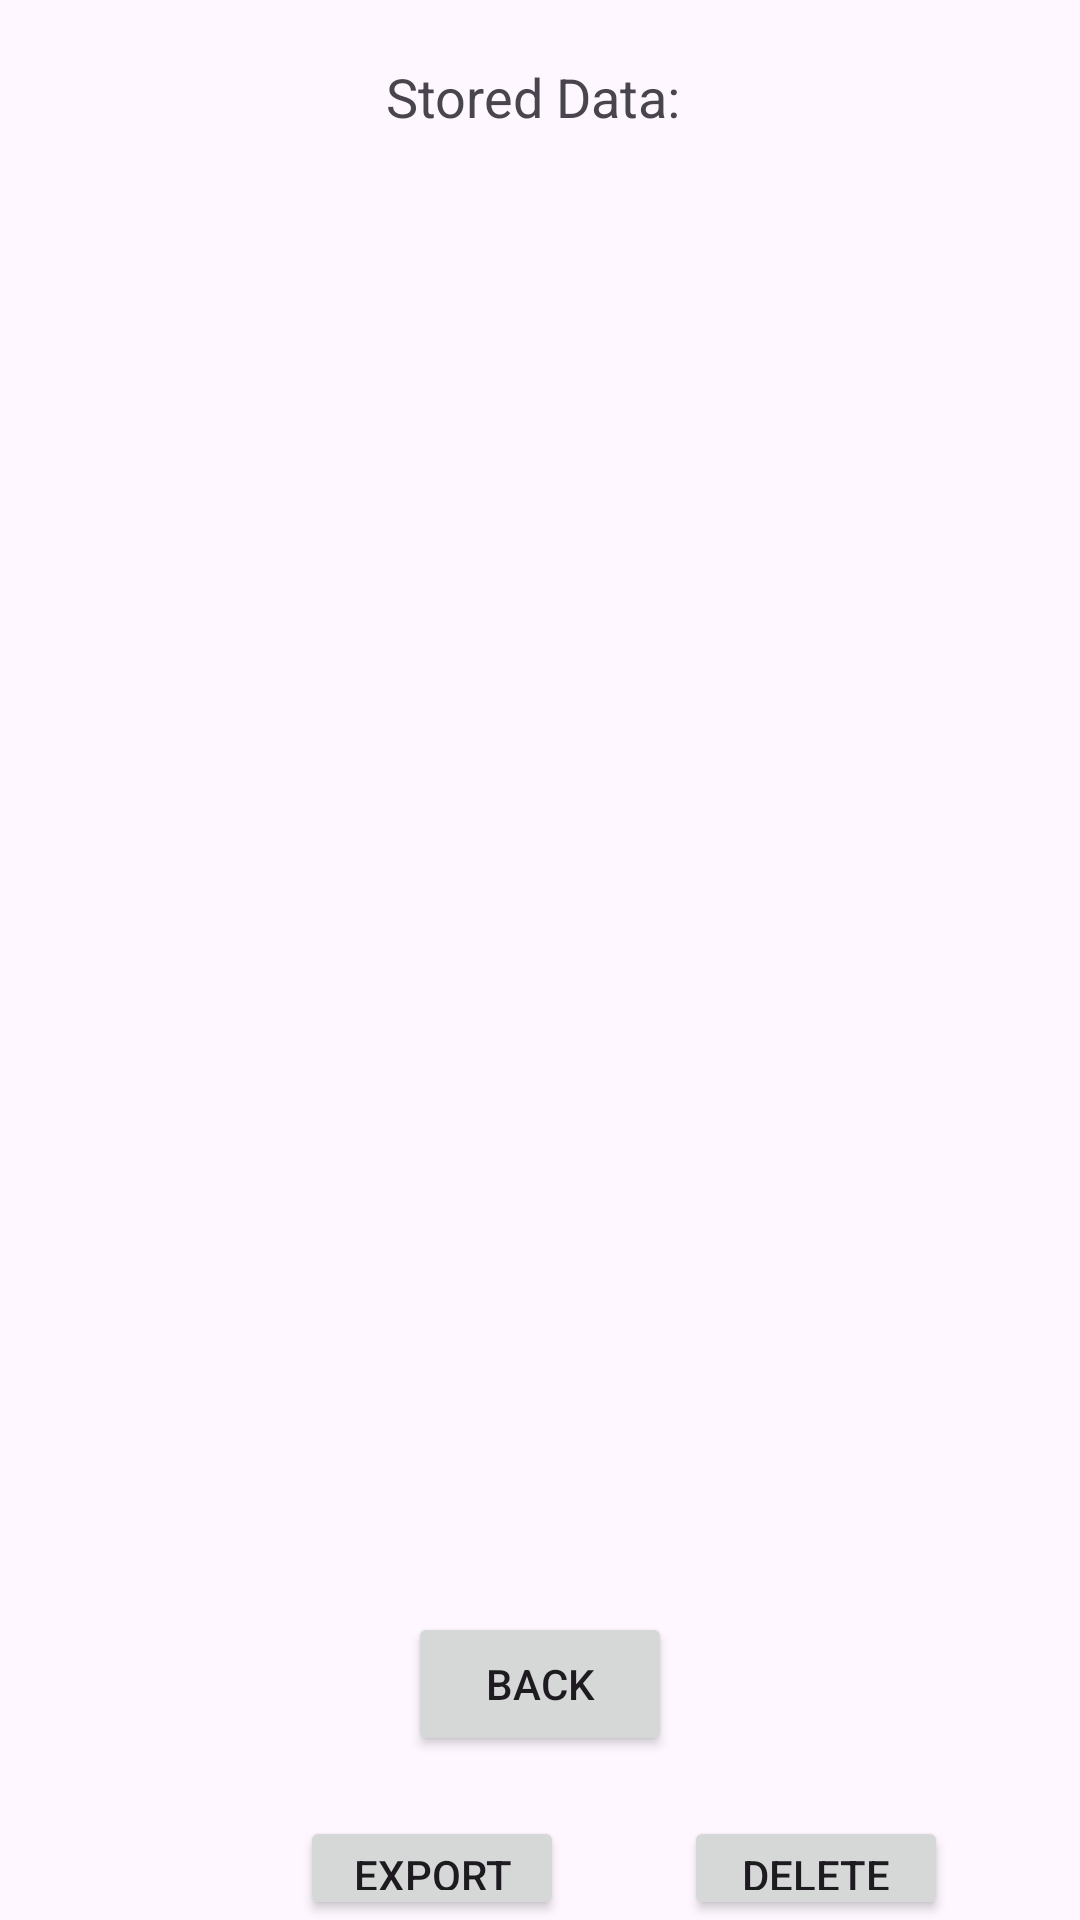

Android layout source for this screen:
<!-- AndroidManifest.xml: application theme Theme.Biolock -->
<!-- res/layout/activity_viewdata.xml -->
<?xml version="1.0" encoding="utf-8"?>
<RelativeLayout xmlns:android="http://schemas.android.com/apk/res/android"
    xmlns:app="http://schemas.android.com/apk/res-auto"
    xmlns:tools="http://schemas.android.com/tools"
    android:layout_width="match_parent"
    android:layout_height="match_parent"
    tools:context=".ViewData">

    <TextView
        android:id="@+id/dataTitle"
        android:layout_width="wrap_content"
        android:layout_height="wrap_content"
        android:text="Stored Data: "
        android:textSize="18sp"
        android:layout_centerHorizontal="true"
        android:layout_marginTop="20dp"/>

    <ScrollView
        android:id="@+id/dataLogged"
        android:layout_width="355dp"
        android:layout_height="434dp"
        android:layout_below="@id/dataTitle"
        android:layout_centerHorizontal="true"
        android:layout_marginTop="10dp">

        <LinearLayout
            android:layout_width="wrap_content"
            android:layout_height="wrap_content"
            android:layout_centerHorizontal="true"
            android:orientation="horizontal">

            <TextView
                android:id="@+id/dataAcc"
                android:layout_width="90dp"
                android:layout_height="wrap_content"
                android:text=""
                android:textSize="10sp" />

            <TextView
                android:id="@+id/dataGyro"
                android:layout_width="90dp"
                android:layout_height="wrap_content"
                android:text=""
                android:textSize="10sp" />

            <TextView
                android:id="@+id/dataMag"
                android:layout_width="90dp"
                android:layout_height="wrap_content"
                android:text=""
                android:textSize="10sp" />

            <TextView
                android:id="@+id/dataSwipe"
                android:layout_width="90dp"
                android:layout_height="wrap_content"
                android:text=""
                android:textSize="10sp" />

        </LinearLayout>
    </ScrollView>

    <TextView
        android:id="@+id/countDb"
        android:layout_width="wrap_content"
        android:layout_height="wrap_content"
        android:text=""
        android:layout_below="@id/dataLogged"
        android:layout_centerHorizontal="true"
        android:layout_marginTop="10dp" />

    <Button
        android:id="@+id/backButtonView"
        android:layout_width="wrap_content"
        android:layout_height="wrap_content"
        android:text="Back"
        android:layout_below="@id/countDb"
        android:layout_centerHorizontal="true"
        android:layout_marginTop="20dp"
        android:onClick="backHome"/>

    <Button
        android:id="@+id/exportButton"
        android:layout_width="wrap_content"
        android:layout_height="wrap_content"
        android:text="Export"
        android:layout_below="@id/backButtonView"
        android:layout_marginTop="20dp"
        android:layout_marginLeft="100dp"
        android:onClick="exportDb"/>

    <Button
        android:id="@+id/deleteRecords"
        android:layout_width="wrap_content"
        android:layout_height="wrap_content"
        android:text="Delete"
        android:layout_below="@id/backButtonView"
        android:layout_toRightOf="@id/exportButton"
        android:layout_marginStart="40dp"
        android:layout_marginTop="20dp"
        android:onClick="deleteRecords"/>

    <TextView
        android:id="@+id/exportProgress"
        android:layout_width="wrap_content"
        android:layout_height="wrap_content"
        android:text=""
        android:layout_below="@id/exportButton"
        android:layout_centerHorizontal="true"
        android:layout_marginTop="10dp" />

</RelativeLayout>
<!-- resources referenced by this layout -->
<resources>
  <style name="Theme.Biolock" parent="Base.Theme.Biolock" />
  <style name="Base.Theme.Biolock" parent="Theme.Material3.DayNight.NoActionBar">
          
          
      </style>
</resources>
